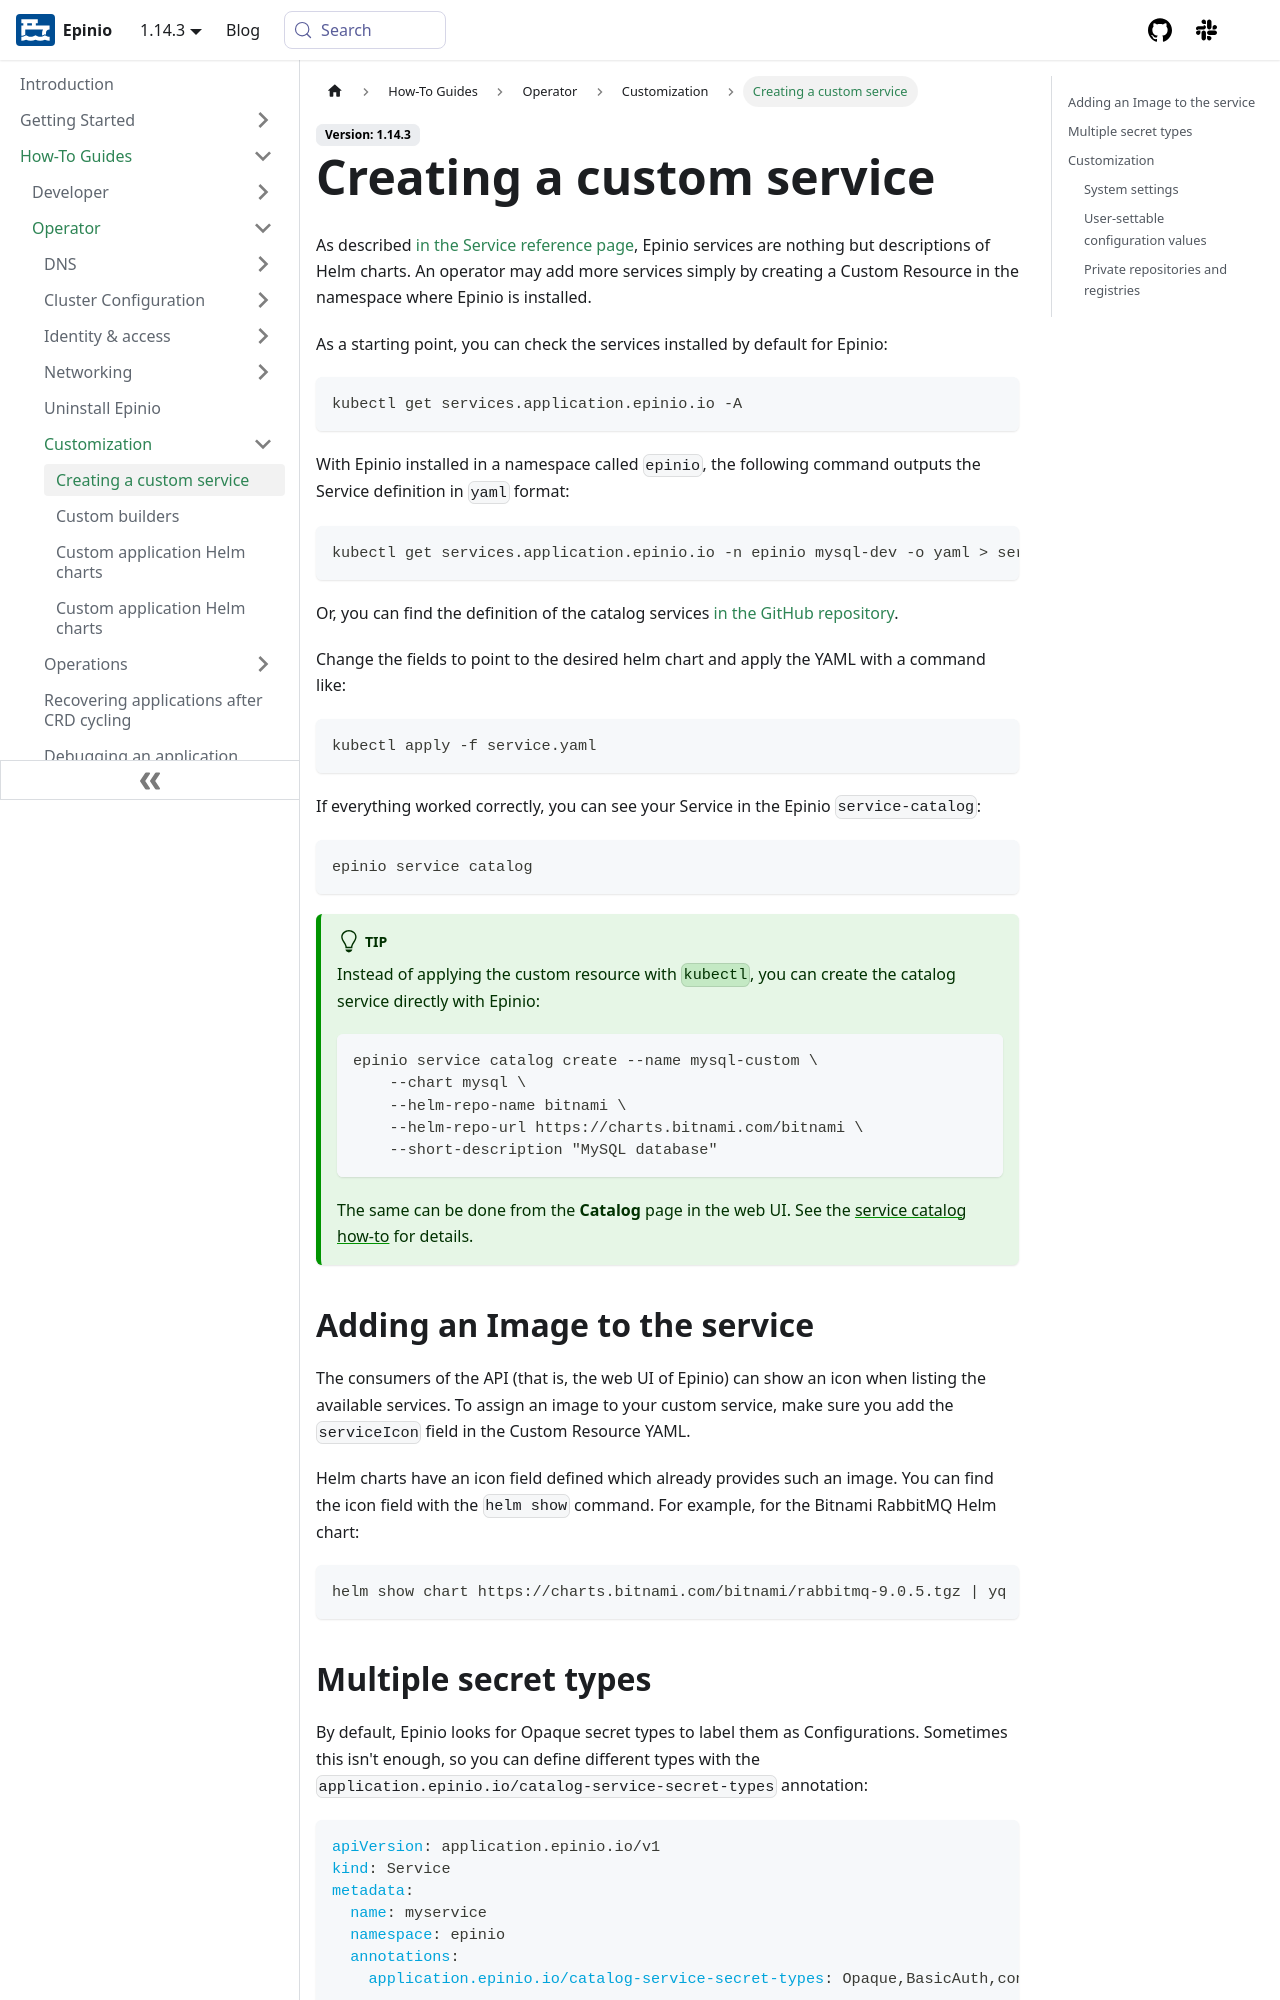

repository: epinio/docs · page: how-to/operator/customization/create_custom_service.html · generator: docusaurus

---
sidebar_label: Creating a custom service
sidebar_position: 13
title: Creating a custom service
description: How to create a custom service
keywords: [epinio, kubernetes, create a custom service]
doc-type: [how-to]
doc-topic: [epinio, how-to, customize, create-custom-service]
doc-persona: [epinio-operator]
---

As described [in the Service reference page](../../../reference/concepts/services.md),
Epinio services are nothing but descriptions of Helm charts.
An operator may add more services simply by creating a Custom Resource in the namespace where Epinio is installed.

As a starting point, you can check the services installed by default for Epinio:

```console
kubectl get services.application.epinio.io -A
```

With Epinio installed in a namespace called `epinio`, the following command outputs the Service definition in `yaml` format:

```console
kubectl get services.application.epinio.io -n epinio mysql-dev -o yaml > service.yaml
```

Or, you can find the definition of the catalog services
[in the GitHub repository](https://github.com/epinio/helm-charts/blob/main/chart/epinio/templates/service-catalog.yaml).

Change the fields to point to the desired helm chart and apply the YAML with a command like:

```console
kubectl apply -f service.yaml
```

If everything worked correctly, you can see your Service in the Epinio `service-catalog`:

```console
epinio service catalog
```

:::tip

Instead of applying the custom resource with `kubectl`, you can create the catalog service directly with Epinio:

```console
epinio service catalog create --name mysql-custom \
    --chart mysql \
    --helm-repo-name bitnami \
    --helm-repo-url https://charts.bitnami.com/bitnami \
    --short-description "MySQL database"
```

The same can be done from the **Catalog** page in the web UI.
See the [service catalog how-to](../../developer/concepts/service-catalog/service-catalog.mdx) for details.

:::

## Adding an Image to the service

The consumers of the API (that is, the web UI of Epinio) can show an icon when listing the available services.
To assign an image to your custom service, make sure you add the `serviceIcon` field in the Custom Resource YAML.

Helm charts have an icon field defined which already provides such an image.
You can find the icon field with the `helm show` command. For example, for the Bitnami RabbitMQ Helm chart:

```console
helm show chart https://charts.bitnami.com/bitnami/rabbitmq-9.0.5.tgz | yq .icon
```
